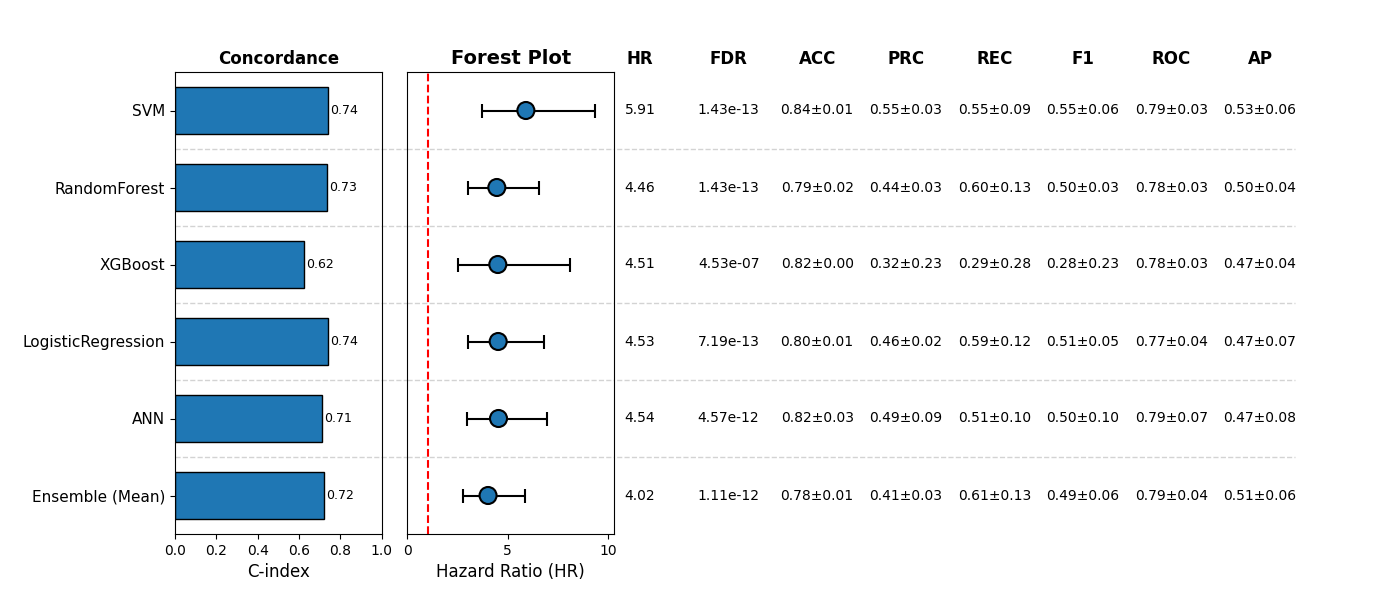

The table this chart was drawn from, first rows:
, Model, HR, CI_lower, CI_upper, p, cindex, accuracy_mean, accuracy_std, precision_mean, precision_std, recall_mean, recall_std, f1_mean, f1_std, roc_auc_mean, roc_auc_std, pr_auc_mean, pr_auc_std, FDR, Sig
0, SVM, 5.907, 3.722, 9.375, 4.768084531385163e-14, 0.7424, 0.8382, 0.01103, 0.5451, 0.02773, 0.5534, 0.08999, 0.5476, 0.05771, 0.7933, 0.03461, 0.528, 0.05767, 1.4304253594155489e-13, True
1, RandomForest, 4.457, 3.024, 6.57, 4.409182391763076e-14, 0.7346, 0.7875, 0.0193, 0.4395, 0.03071, 0.5975, 0.1335, 0.497, 0.03462, 0.7787, 0.02527, 0.4952, 0.04496, 1.4304253594155489e-13, True
2, XGBoost, 4.506, 2.511, 8.087, 4.533732268973971e-07, 0.624, 0.8187, 1.1102230246251565e-16, 0.3205, 0.2272, 0.2925, 0.2842, 0.2848, 0.2349, 0.7791, 0.02829, 0.4723, 0.03514, 4.533732268973971e-07, True
3, LogisticRegression, 4.525, 3.012, 6.798, 3.5944338559237496e-13, 0.7422, 0.8012, 0.00955, 0.4573, 0.01519, 0.5857, 0.1154, 0.5091, 0.04722, 0.7668, 0.04063, 0.4668, 0.07087, 7.188867711847499e-13, True
4, ANN, 4.541, 2.963, 6.96, 3.8108612982402586e-12, 0.7109, 0.8168, 0.03388, 0.4897, 0.09374, 0.5097, 0.1017, 0.4988, 0.09571, 0.7855, 0.06852, 0.4748, 0.08192, 4.57303355788831e-12, True
5, Ensemble (Mean), 4.019, 2.748, 5.879, 7.398121535463661e-13, 0.7225, 0.7758, 0.007294, 0.4111, 0.03036, 0.6072, 0.1269, 0.4877, 0.05988, 0.7875, 0.04063, 0.5101, 0.06325, 1.1097182303195493e-12, True
